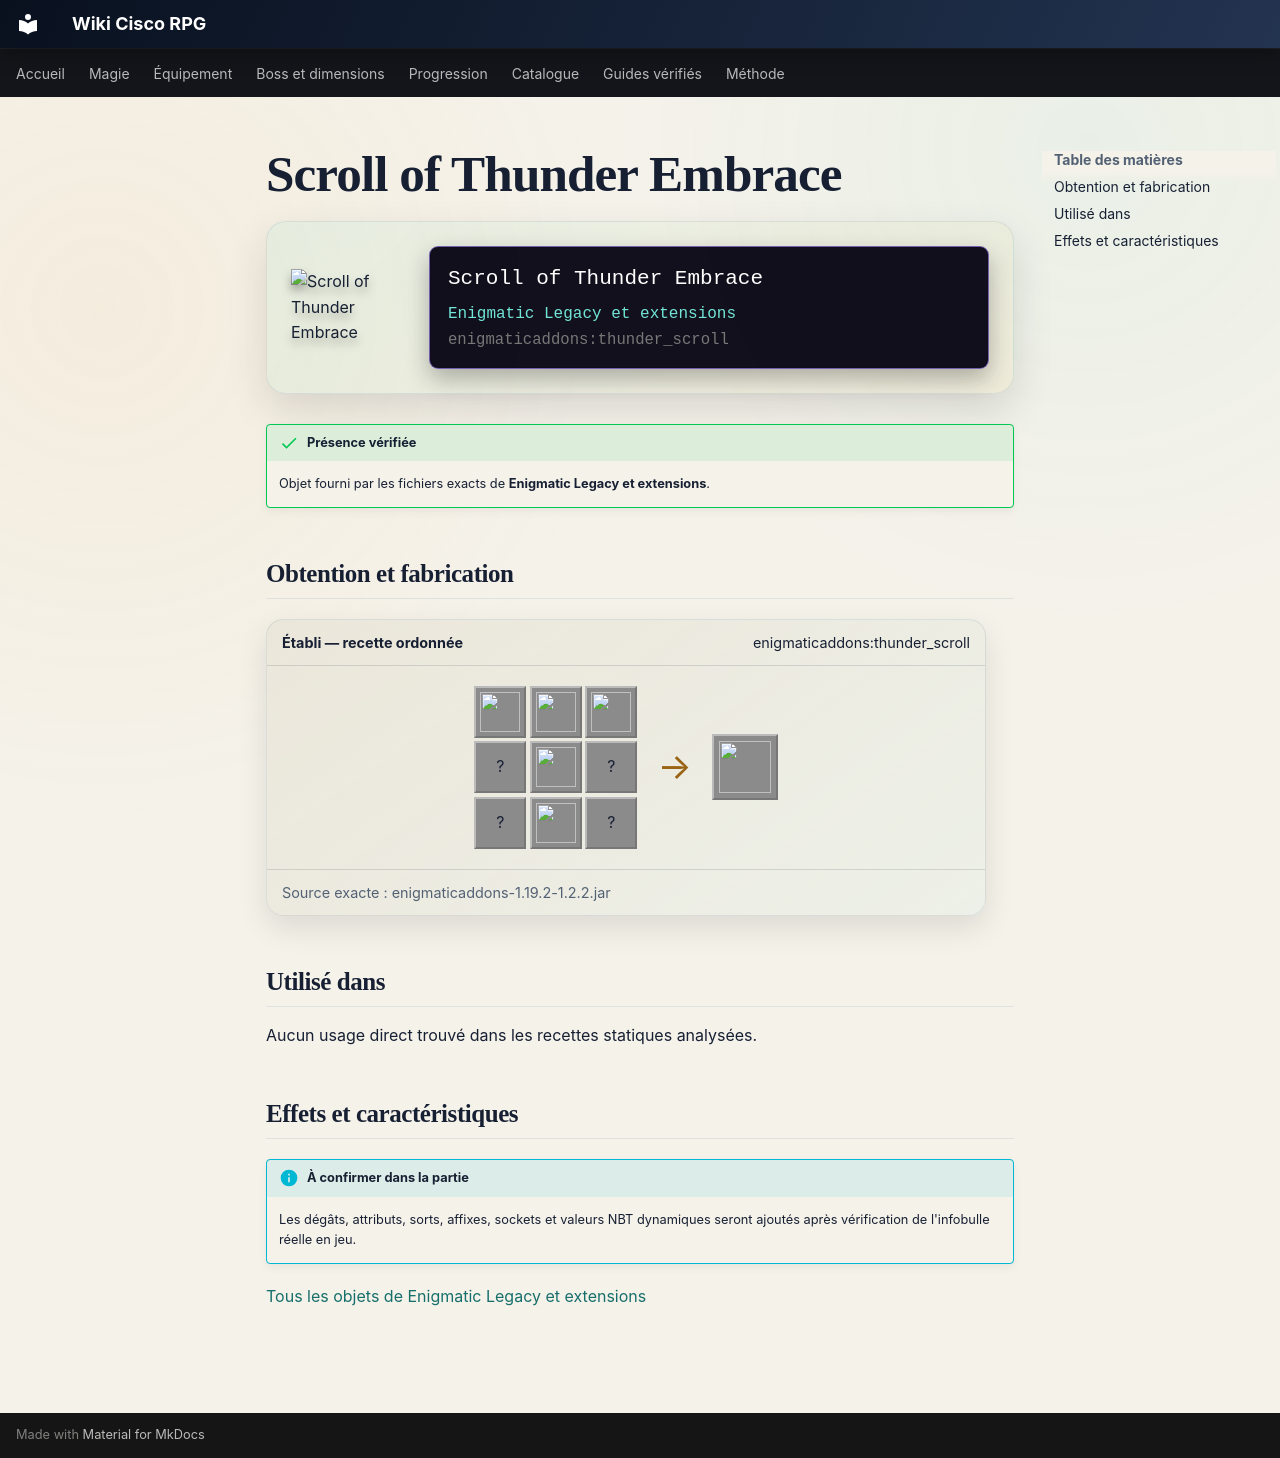

repository: Kloups-Dev/wiki-cisco-rpg · page: catalogue/objets/enigmaticaddons/thunder_scroll/index.html · generator: mkdocs

# Scroll of Thunder Embrace

<div class="mc-item-showcase">
<img class="mc-item-icon" src="../../../../assets/generated/items/enigmaticaddons/thunder_scroll.png" alt="Scroll of Thunder Embrace">
<div class="mc-tooltip-card">
<div class="mc-tooltip-card__name">Scroll of Thunder Embrace</div>
<div class="mc-tooltip-card__mod">Enigmatic Legacy et extensions</div>
<div class="mc-tooltip-card__id">enigmaticaddons:thunder_scroll</div>
</div>
</div>

!!! success "Présence vérifiée"
    Objet fourni par les fichiers exacts de **Enigmatic Legacy et extensions**.

## Obtention et fabrication

<div class="jei-recipe"><div class="jei-recipe__head"><strong>Établi — recette ordonnée</strong><span>enigmaticaddons:thunder_scroll</span></div><div class="jei-recipe__body"><div class="jei-grid"><a class="jei-slot" href="../../../../catalogue/objets/enigmaticaddons/ichor_droplet/" title="Ichor Droplet (enigmaticaddons:ichor_droplet)"><img src="../../../../assets/generated/items/enigmaticaddons/ichor_droplet.png" alt="" loading="lazy"></a><a class="jei-slot" href="../../../../catalogue/objets/enigmaticlegacy/ocean_stone/" title="Will of the Ocean (enigmaticlegacy:ocean_stone)"><img src="../../../../assets/generated/items/enigmaticlegacy/ocean_stone.png" alt="" loading="lazy"></a><a class="jei-slot" href="../../../../catalogue/objets/enigmaticaddons/ichor_droplet/" title="Ichor Droplet (enigmaticaddons:ichor_droplet)"><img src="../../../../assets/generated/items/enigmaticaddons/ichor_droplet.png" alt="" loading="lazy"></a><span class="jei-slot" title="Ink Sac (minecraft:ink_sac)">?</span><a class="jei-slot" href="../../../../catalogue/objets/enigmaticlegacy/darkest_scroll/" title="Darkest Scroll (enigmaticlegacy:darkest_scroll)"><img src="../../../../assets/generated/items/enigmaticlegacy/darkest_scroll.png" alt="" loading="lazy"></a><span class="jei-slot" title="Feather (minecraft:feather)">?</span><span class="jei-slot" title="Lapis Lazuli (minecraft:lapis_lazuli)">?</span><a class="jei-slot" href="../../../../catalogue/objets/enigmaticaddons/pure_heart/" title="Pure Heart (enigmaticaddons:pure_heart)"><img src="../../../../assets/generated/items/enigmaticaddons/pure_heart.png" alt="" loading="lazy"></a><span class="jei-slot" title="Lapis Lazuli (minecraft:lapis_lazuli)">?</span></div><span class="jei-arrow">→</span><span class="jei-slot jei-slot--result"><img src="../../../../assets/generated/items/enigmaticaddons/thunder_scroll.png" alt=""></span></div><div class="jei-recipe__source">Source exacte : enigmaticaddons-1.19.2-1.2.2.jar</div></div>

## Utilisé dans

Aucun usage direct trouvé dans les recettes statiques analysées.

## Effets et caractéristiques

!!! info "À confirmer dans la partie"
    Les dégâts, attributs, sorts, affixes, sockets et valeurs NBT dynamiques seront ajoutés après vérification de l'infobulle réelle en jeu.

[Tous les objets de Enigmatic Legacy et extensions](../../../contenu/enigmatic-legacy.md)
